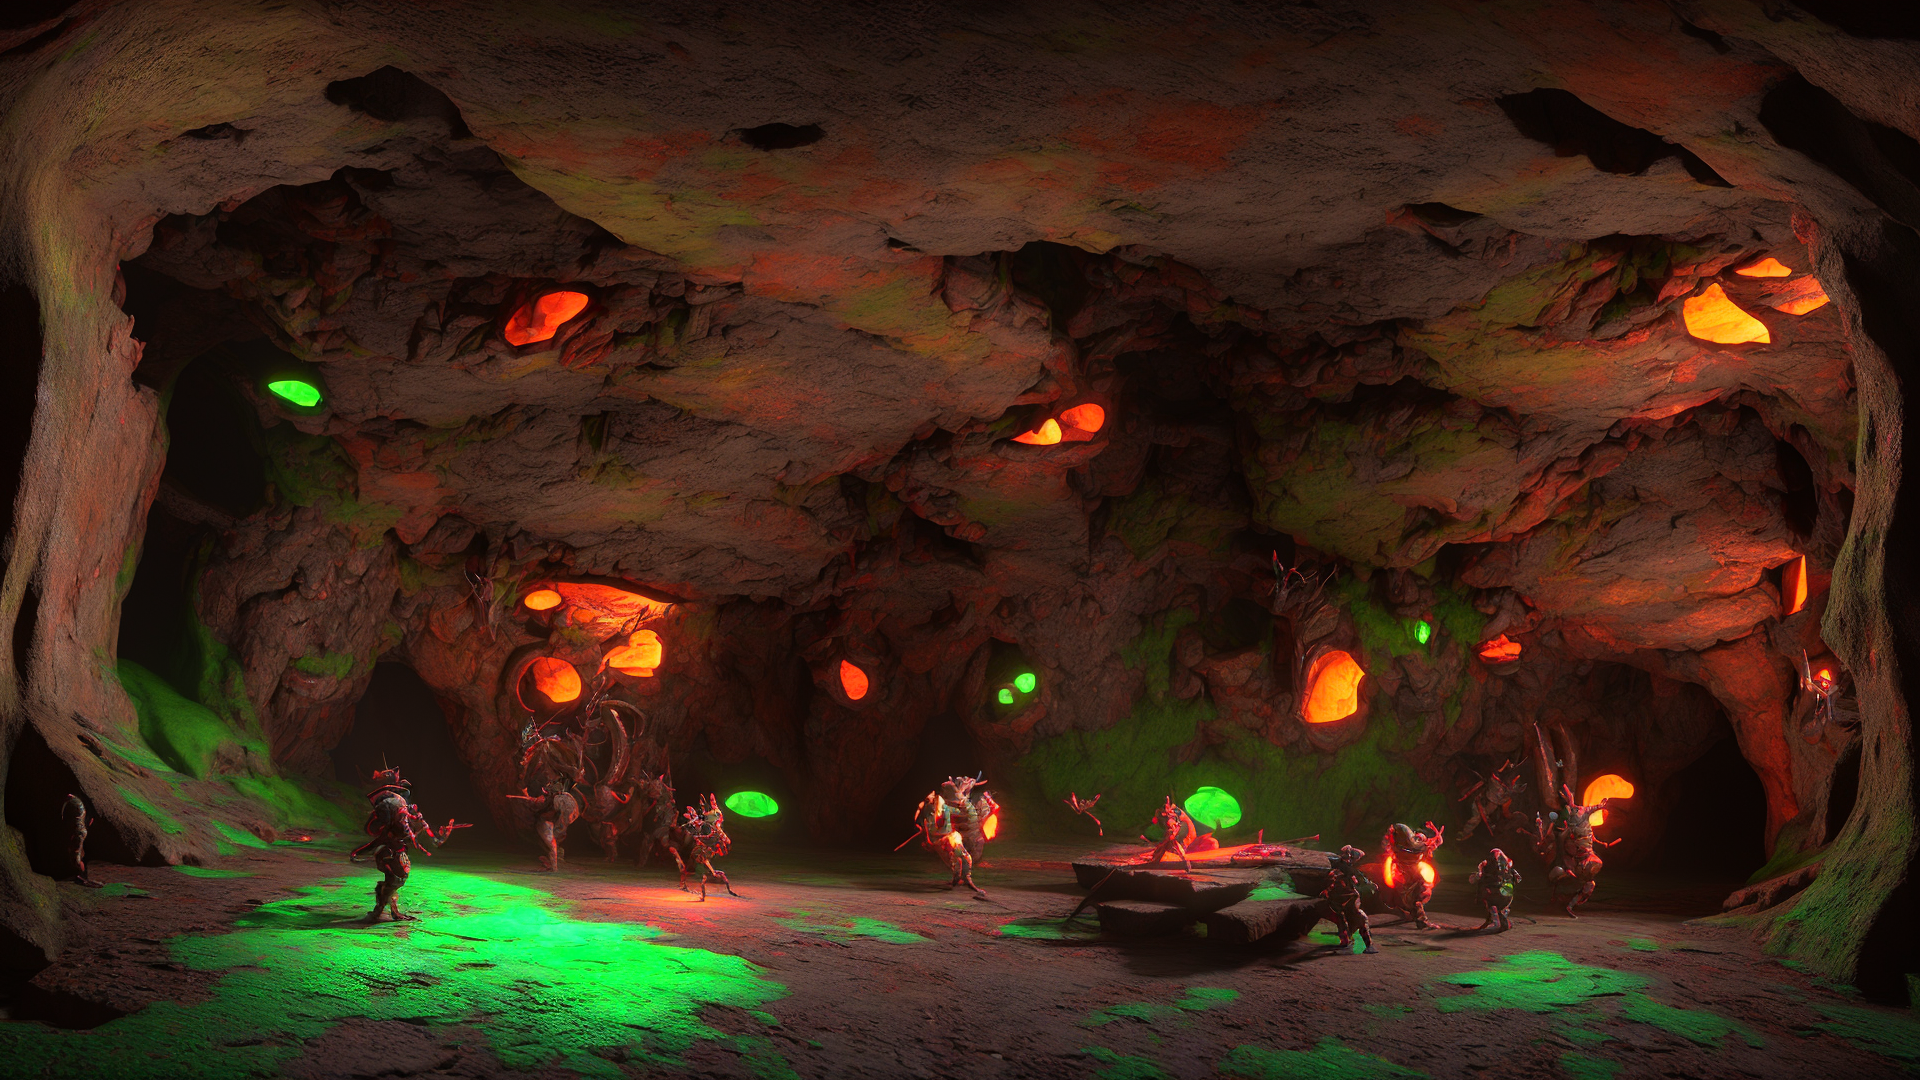
Generation parameters embedded in this image by AUTOMATIC1111 Stable Diffusion web UI or a fork of it (Forge, ...) (PNG 'parameters' text chunk):
Goblin den, closed cave, dark cave, colorful, fantasy art, photo realistic painting, 3d rendered, unreal engine 4, highly detailed, dynamic lighting, cinematic, realism, hyper realistic, photo real, detailed, high contrast, denoised, centered, Cinematography, cinematic, hyper-realistic, photo real, cinematic composition, highly detailed, vray,8k render
Negative prompt: sun, dayligth, day
Steps: 20, Sampler: DPM++ 2M Karras, CFG scale: 17, Seed: 2754461966, Size: 1920x1080, Model hash: bfcaf07557, Model: sd2